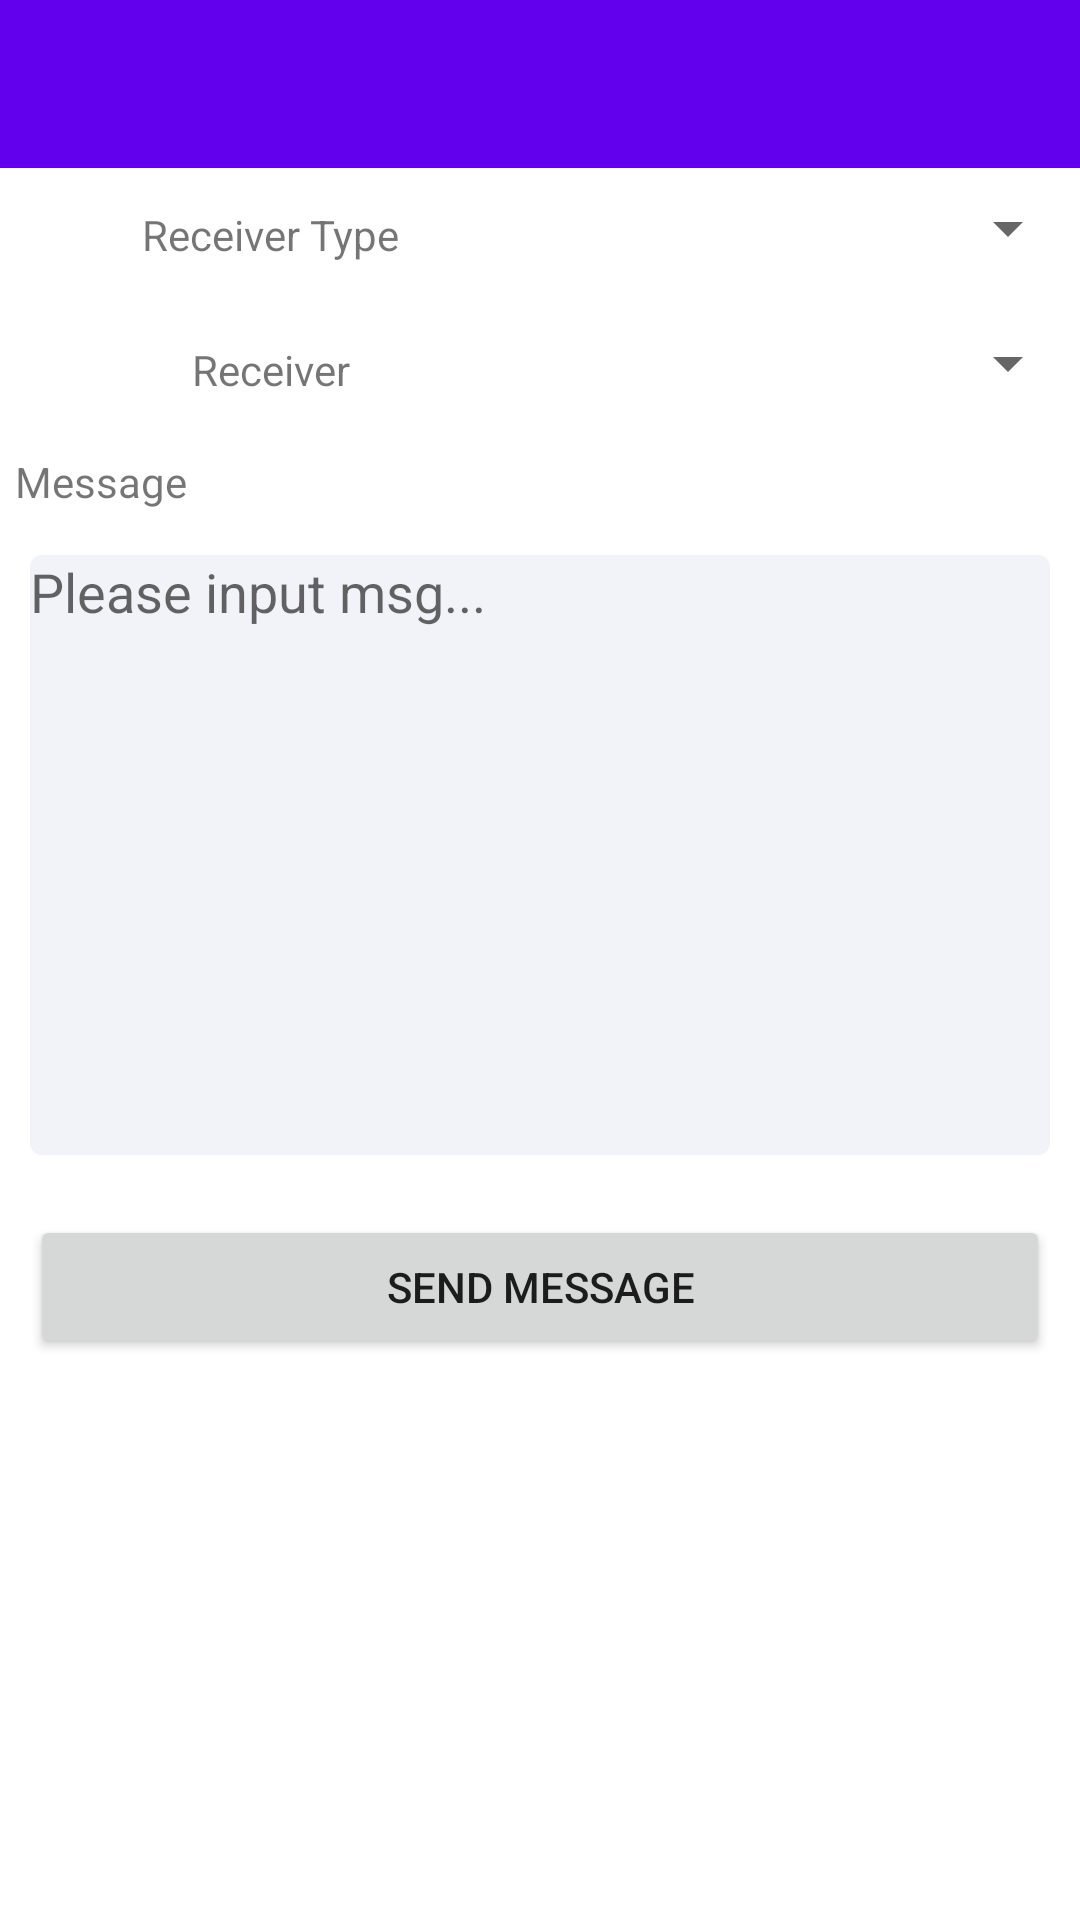

This screen was rendered from an Android layout file. Write that file and the resources it references.
<!-- AndroidManifest.xml: application theme Theme.VolunteerManagement -->
<!-- res/layout/activity_sendmsg.xml -->
<?xml version="1.0" encoding="utf-8"?>
<LinearLayout xmlns:android="http://schemas.android.com/apk/res/android"
    xmlns:app="http://schemas.android.com/apk/res-auto"
    xmlns:tools="http://schemas.android.com/tools"
    android:layout_width="match_parent"
    android:layout_height="match_parent"
    android:orientation="vertical"
    tools:context=".SendMsgActivity">
    <androidx.appcompat.widget.Toolbar
        android:id="@+id/toolbar"
        android:layout_width="match_parent"
        android:layout_height="?attr/actionBarSize"
        android:background="?attr/colorPrimary">
        <TextView
            android:id="@+id/tvDone"
            android:layout_width="wrap_content"
            android:layout_height="wrap_content"
            android:layout_marginRight="@dimen/text10"
            android:layout_gravity="right"
            android:text="Done"
            android:visibility="gone"
            android:textColor="@color/colorAccentBlue" />
    </androidx.appcompat.widget.Toolbar>
    <LinearLayout
        android:layout_width="match_parent"
        android:layout_height="wrap_content"
        android:orientation="horizontal">
        <TextView
            android:layout_width="0dp"
            android:layout_height="40dp"
            android:layout_weight="1"
            android:layout_gravity="center"
            android:gravity="center"
            android:text="Receiver Type"/>
        <Spinner
            android:id="@+id/spinner_sd"
            android:layout_width="0dp"
            android:layout_weight="1"
            android:layout_marginBottom="5dip"
            android:layout_height="40dip" />

    </LinearLayout>
    <LinearLayout
        android:layout_width="match_parent"
        android:layout_height="wrap_content"
        android:orientation="horizontal">
        <TextView
            android:layout_width="0dp"
            android:layout_height="40dp"
            android:layout_weight="1"
            android:layout_gravity="center"
            android:gravity="center"
            android:text="Receiver"/>
        <Spinner
            android:id="@+id/spinner_sd1"
            android:layout_width="0dp"
            android:layout_weight="1"
            android:layout_marginBottom="5dip"
            android:layout_height="40dip" />

    </LinearLayout>
    <TextView
        android:layout_width="wrap_content"
        android:layout_height="wrap_content"
        android:layout_margin="5dp"
        android:text="Message"/>
    <EditText
        android:id="@+id/et_input"
        android:layout_width="match_parent"
        android:layout_height="200dp"
        android:hint="Please input msg..."
        android:layout_gravity="left"
        android:gravity="top"
        android:layout_margin="@dimen/text10"
        android:background="@drawable/edit_msg_bg"/>
<Button
    android:id="@+id/btn_ok"
    android:layout_width="match_parent"
    android:layout_height="wrap_content"
    android:layout_margin="@dimen/text10"
    android:text="Send Message"/>
</LinearLayout>
<!-- resources referenced by this layout -->
<resources>
  <color name="colorAccentBlue">#4E77FF</color>
  <dimen name="text10">10sp</dimen>
  <!-- drawable edit_msg_bg (drawable) -->
  <?xml version="1.0" encoding="utf-8"?>
  <shape xmlns:android="http://schemas.android.com/apk/res/android"
      android:shape="rectangle">
  
      <solid android:color="@color/colorLightWhite"/>
  
      <corners android:radius="4dp"/>
  
  </shape>
  <style name="Theme.VolunteerManagement" parent="Theme.MaterialComponents.DayNight.DarkActionBar">
          
          <item name="colorPrimary">@color/purple_500</item>
          <item name="colorPrimaryVariant">@color/purple_700</item>
          <item name="colorOnPrimary">@color/white</item>
          
          <item name="colorSecondary">@color/teal_200</item>
          <item name="colorSecondaryVariant">@color/teal_700</item>
          <item name="colorOnSecondary">@color/black</item>
          
          <item name="android:statusBarColor" tools:targetApi="l">?attr/colorPrimaryVariant</item>
          
      </style>
  <color name="colorLightWhite">#F2F3F8</color>
  <color name="purple_500">#FF6200EE</color>
  <color name="purple_700">#FF3700B3</color>
  <color name="white">#ffffff</color>
  <color name="teal_200">#FF03DAC5</color>
  <color name="teal_700">#FF018786</color>
  <color name="black">#000000</color>
</resources>
